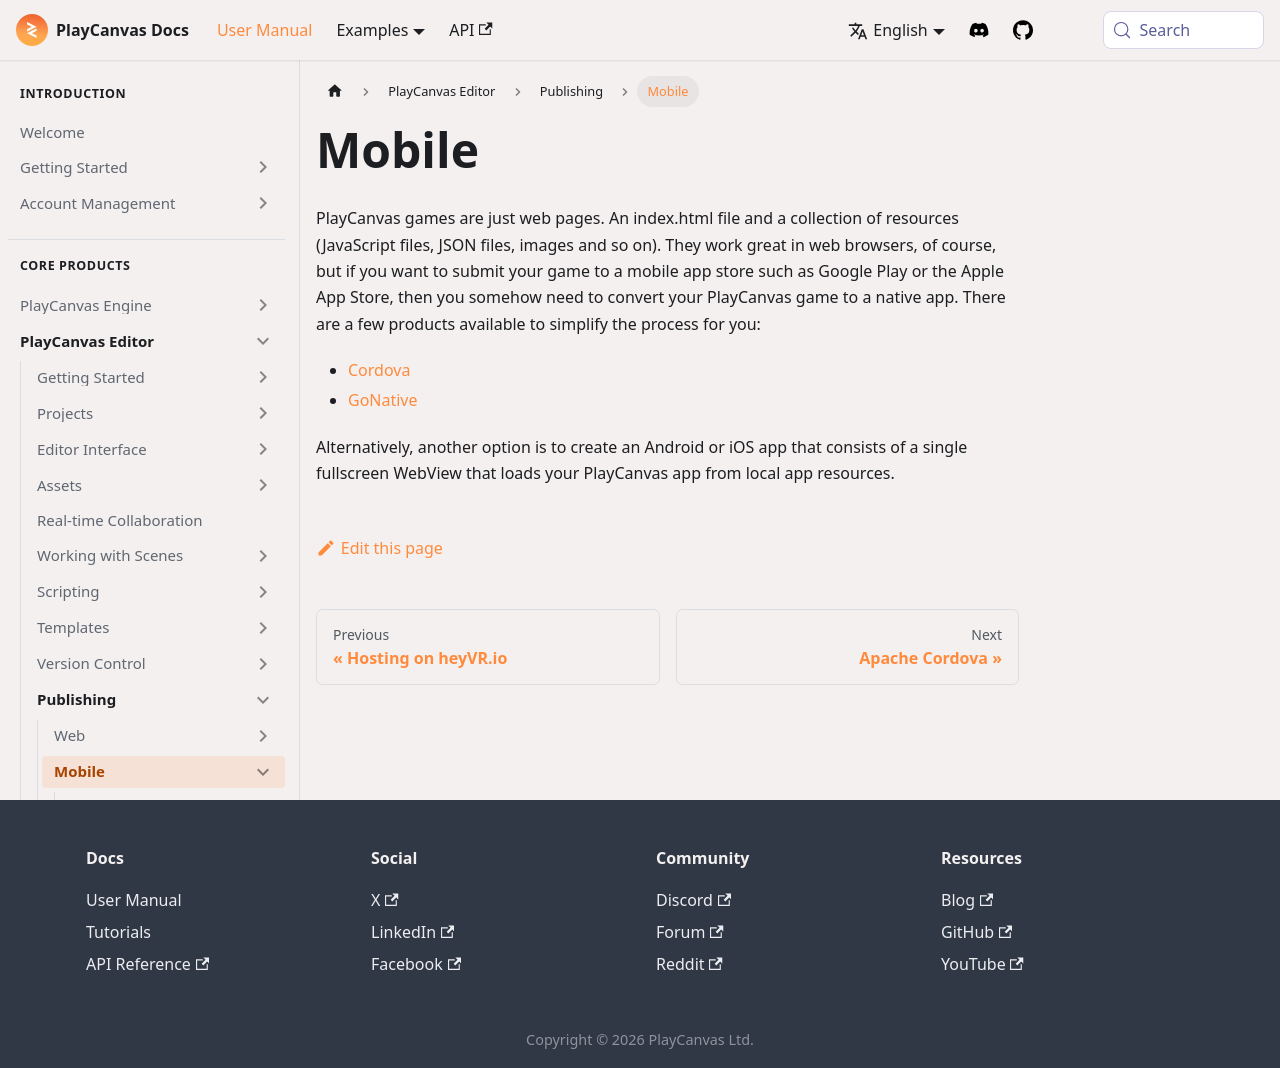

repository: playcanvas/developer-site · page: user-manual/editor/publishing/mobile/index.html · generator: docusaurus

---
title: モバイル
description: Cordova、GoNative、またはローカルのフルスクリーン WebView を使って、PlayCanvas の Web ゲームをストア向けネイティブアプリにラップする方法を紹介します。
---

PlayCanvasのゲームはウェブページで構成されています。つまり、index.htmlファイルとリソースのコレクション（JavaScriptファイル、JSONファイル、画像など）で構成されています。ウェブブラウザでは最適に機能しますが、Google PlayやApple App Storeなどのモバイルアプリストアでゲームを公開する場合は、何らかの方法でPlayCanvasゲームをネイティブアプリに変換する必要があります。そのプロセスを簡素化するためには次の製品を利用できます：

* [Cordova](/user-manual/editor/publishing/mobile/cordova)
* [GoNative](/user-manual/editor/publishing/mobile/gonative)

他の方法としては、ローカルアプリのリソースからPlayCanvasアプリを読み込む単一のフルスクリーンWebViewで構成されるAndroidまたはiOSアプリを作成することもできます。
